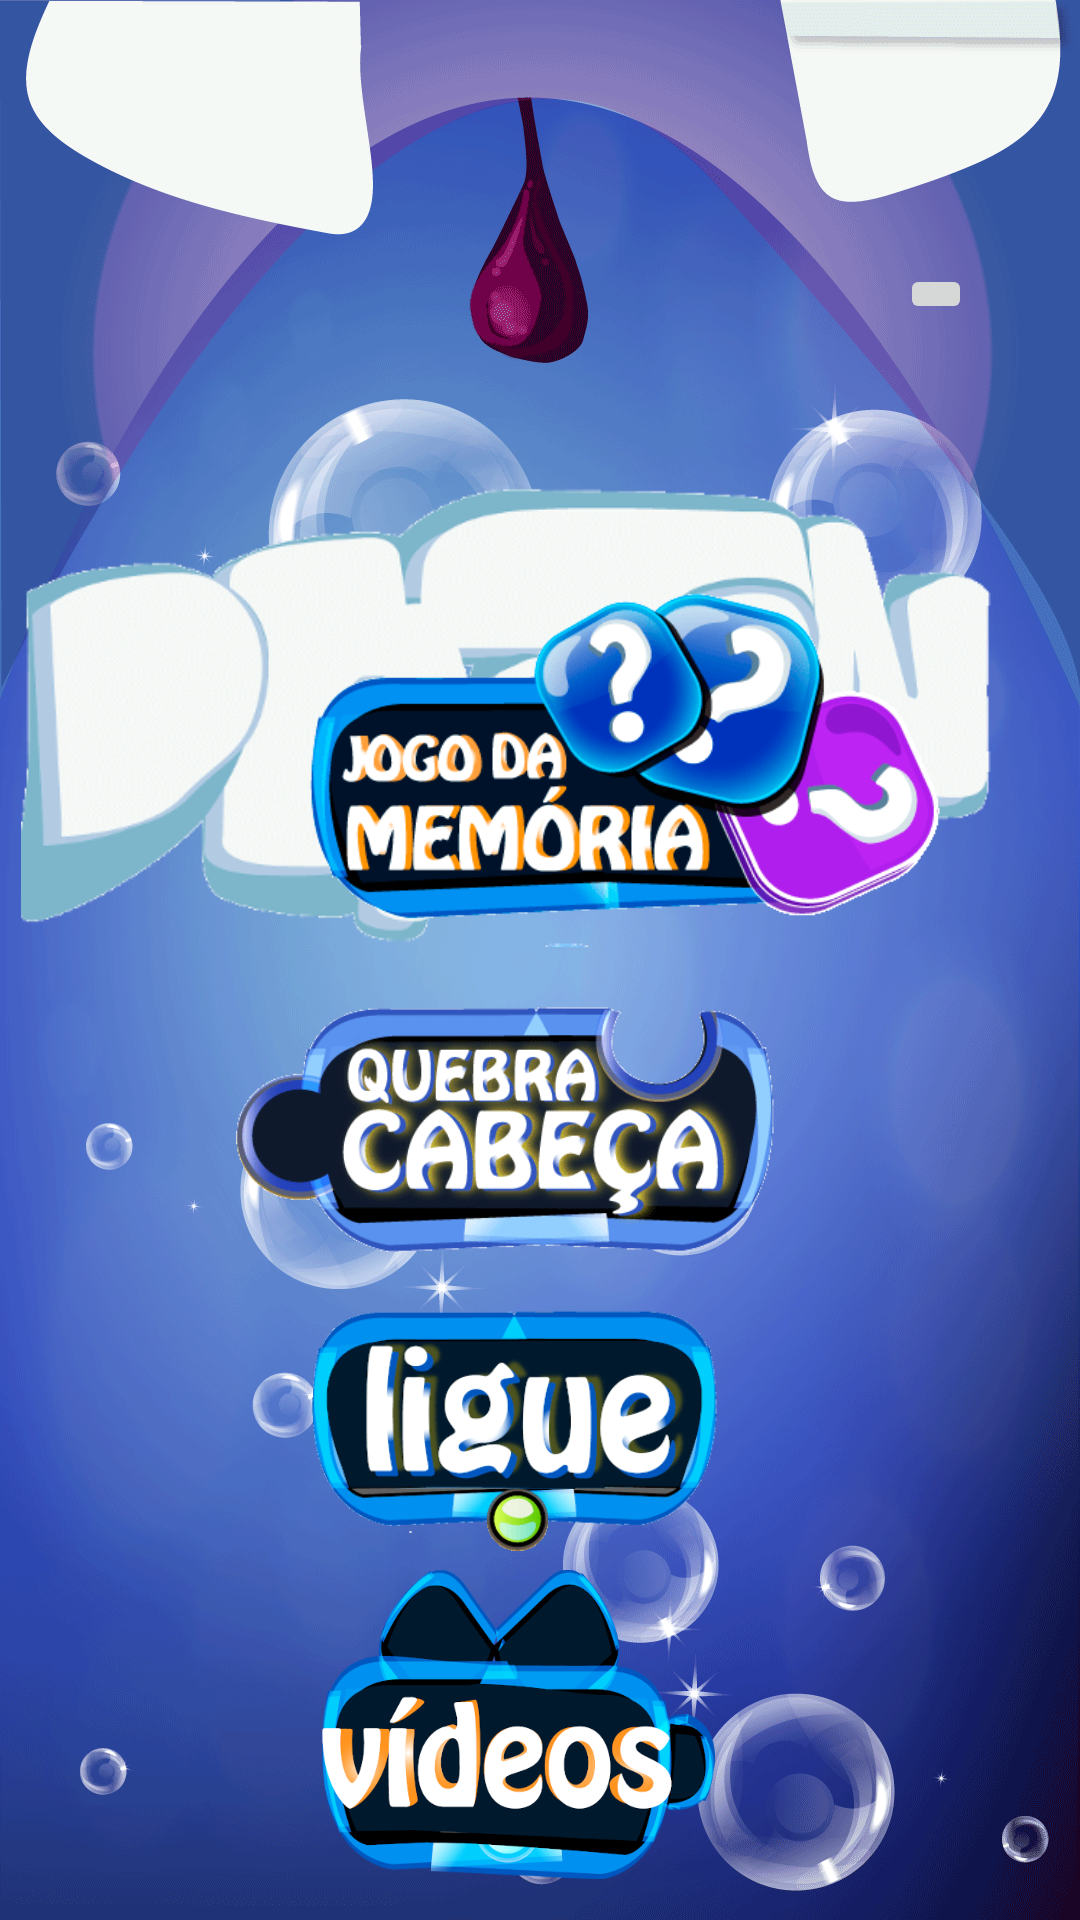

Produce the Android XML layout that renders to this screen, including the resource entries it uses.
<!-- AndroidManifest.xml: application theme AppThemeDentin -->
<!-- res/layout/activity_main.xml -->
<?xml version="1.0" encoding="utf-8"?>
<androidx.constraintlayout.widget.ConstraintLayout xmlns:android="http://schemas.android.com/apk/res/android"
    xmlns:app="http://schemas.android.com/apk/res-auto"
    xmlns:tools="http://schemas.android.com/tools"
    android:layout_width="match_parent"
    android:layout_height="match_parent"
    android:background="@drawable/background_menu_inicial"
    tools:context=".MainActivity">

    


    <ImageView
        android:id="@+id/img_logo_dentin_menu2"
        android:layout_width="325dp"
        android:layout_height="189dp"
        android:layout_marginTop="144dp"
        android:layout_marginEnd="28dp"
        app:layout_constraintEnd_toEndOf="parent"
        app:layout_constraintTop_toTopOf="parent"
        app:srcCompat="@drawable/icon_dentin2" />

    <ImageButton
        android:id="@+id/imgBtn_jogo_memoria_menu2"
        android:layout_width="235dp"
        android:layout_height="136dp"
        android:layout_marginStart="92dp"
        android:layout_marginBottom="219dp"
        android:background="@android:color/transparent"
        android:scaleType="fitCenter"
        app:layout_constraintBottom_toBottomOf="parent"
        app:layout_constraintStart_toStartOf="parent"
        app:layout_constraintTop_toTopOf="parent"
        app:layout_constraintVertical_bias="0.661"
        app:srcCompat="@drawable/icon_jogo_memoria3" />


    <ImageButton
        android:id="@+id/imgBtn_quebra_cabeca"
        android:layout_width="184dp"
        android:layout_height="102dp"
        android:layout_marginBottom="48dp"
        android:background="@android:color/transparent"
        android:scaleType="fitCenter"
        app:layout_constraintBottom_toBottomOf="parent"
        app:layout_constraintEnd_toEndOf="parent"
        app:layout_constraintHorizontal_bias="0.436"
        app:layout_constraintStart_toStartOf="parent"
        app:layout_constraintTop_toBottomOf="@+id/imgBtn_jogo_memoria_menu2"
        app:layout_constraintVertical_bias="0.0"
        app:srcCompat="@drawable/icon_quebra_cabeca" />


    <ImageButton
        android:id="@+id/imgBtn_ligue"
        android:layout_width="217dp"
        android:layout_height="95dp"
        android:layout_marginBottom="48dp"
        android:background="@android:color/transparent"
        android:scaleType="fitCenter"
        app:layout_constraintBottom_toBottomOf="parent"
        app:layout_constraintEnd_toEndOf="parent"
        app:layout_constraintHorizontal_bias="0.417"
        app:layout_constraintStart_toStartOf="parent"
        app:layout_constraintTop_toBottomOf="@+id/imgBtn_quebra_cabeca"
        app:layout_constraintVertical_bias="0.0"
        app:srcCompat="@drawable/icon_ligue" />

    <ImageButton
        android:id="@+id/imgBtn_video_menu"
        android:layout_width="131dp"
        android:layout_height="107dp"
        android:background="@android:color/transparent"
        android:scaleType="fitCenter"
        app:layout_constraintBottom_toBottomOf="parent"
        app:layout_constraintEnd_toEndOf="parent"
        app:layout_constraintHorizontal_bias="0.468"
        app:layout_constraintStart_toStartOf="parent"
        app:layout_constraintTop_toBottomOf="@+id/imgBtn_ligue"
        app:layout_constraintVertical_bias="0.0"
        app:srcCompat="@drawable/icon_video3" />

    <ImageButton
        android:id="@+id/imgBtn_sobre"
        android:layout_width="wrap_content"
        android:layout_height="wrap_content"
        android:layout_marginStart="356dp"
        android:layout_marginTop="88dp"
        android:background="@null"
        app:layout_constraintStart_toStartOf="parent"
        app:layout_constraintTop_toTopOf="parent"
        app:srcCompat="@drawable/help_white_36" />

    <ImageButton
        android:id="@+id/imgBtn_volume"
        android:layout_width="wrap_content"
        android:layout_height="wrap_content"
        android:layout_marginStart="300dp"
        android:layout_marginTop="88dp"
        android:clickable="true"

        app:layout_constraintStart_toStartOf="parent"
        app:layout_constraintTop_toTopOf="parent" />

    

    


</androidx.constraintlayout.widget.ConstraintLayout>
<!-- res/layout/app_bar.xml (included above) -->
<?xml version="1.0" encoding="utf-8"?>
<androidx.appcompat.widget.Toolbar xmlns:android="http://schemas.android.com/apk/res/android"
    xmlns:app="http://schemas.android.com/apk/res-auto"
    android:id="@+id/toolbar"
    android:layout_width="match_parent"
    android:layout_height="?attr/actionBarSize"
    android:background="@color/transparent_dam"
    android:gravity="center_vertical"
    app:layout_collapseMode="pin"
    app:layout_scrollFlags="scroll|enterAlways"
    app:theme="@style/ThemeOverlay.AppCompat.Dark"/>
<!-- resources referenced by this layout -->
<resources>
  <color name="transparent_dam">#7F000000</color>
  <!-- drawable background_menu_inicial: png bitmap (drawable, 431286 bytes) -->
  <!-- drawable icon_configuracao: png bitmap (drawable, 6000 bytes) -->
  <!-- drawable icon_dentin2: png bitmap (drawable, 158279 bytes) -->
  <!-- drawable icon_jogo_memoria3: png bitmap (drawable, 20112 bytes) -->
  <!-- drawable icon_ligue: png bitmap (drawable, 25614 bytes) -->
  <!-- drawable icon_quebra_cabeca: png bitmap (drawable, 54968 bytes) -->
  <!-- drawable icon_video3: png bitmap (drawable, 86545 bytes) -->
  <style name="AppThemeDentin" parent="Theme.AppCompat.Light.NoActionBar">
          
          <item name="android:windowNoTitle">true</item>
          <item name="android:windowFullscreen">true</item>
      </style>
</resources>
